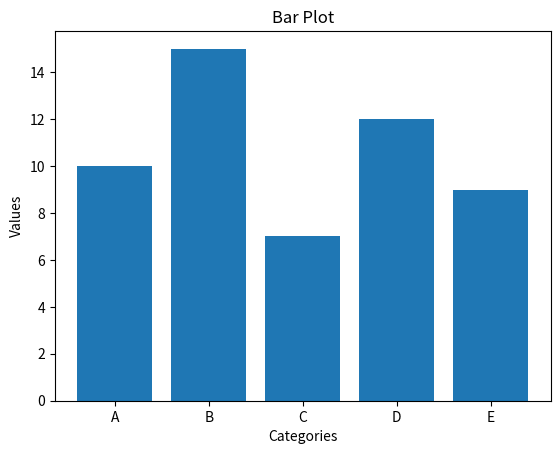

Write Python code to recreate this figure.
import matplotlib.pyplot as plt
import numpy as np

# 生成数据
labels = ['A', 'B', 'C', 'D', 'E']
values = [10, 15, 7, 12, 9]

# 绘制柱状图
plt.bar(labels, values)

# 添加标题和坐标轴标签
plt.title('Bar Plot')
plt.xlabel('Categories')
plt.ylabel('Values')

# 显示图形
plt.show()
